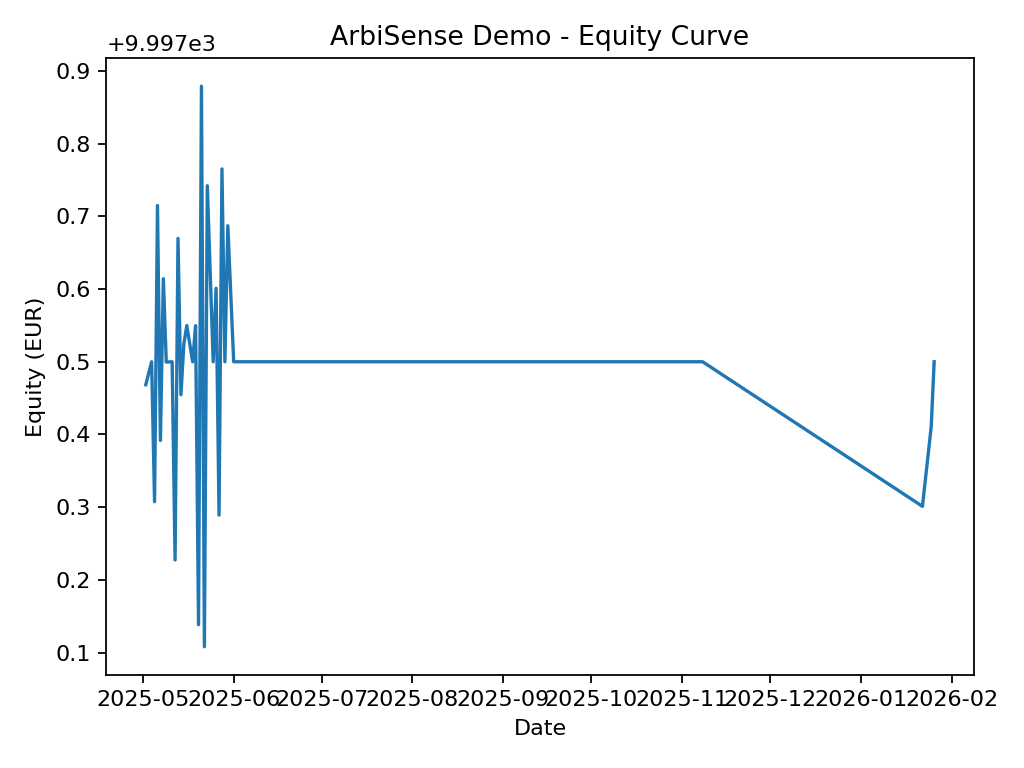

Data behind this chart, as committed beside it:
date_asof, equity_eur, cum_pnl_eur, drawdown_eur, drawdown_pct
2025-05-02, 9997, -2.532, -2.532, -0.0002532
2025-05-04, 9998, -2.5, -2.5, -0.00025
2025-05-05, 9997, -2.692, -2.692, -0.0002693
2025-05-06, 9998, -2.285, -2.285, -0.0002285
2025-05-07, 9997, -2.608, -2.608, -0.0002608
2025-05-08, 9998, -2.386, -2.386, -0.0002386
2025-05-09, 9997, -2.5, -2.5, -0.00025
2025-05-11, 9997, -2.5, -2.5, -0.00025
2025-05-12, 9997, -2.773, -2.773, -0.0002773
2025-05-13, 9998, -2.33, -2.33, -0.000233
2025-05-14, 9997, -2.545, -2.545, -0.0002545
2025-05-15, 9998, -2.475, -2.475, -0.0002475
2025-05-16, 9998, -2.45, -2.45, -0.000245
2025-05-18, 9998, -2.5, -2.5, -0.00025
2025-05-19, 9998, -2.45, -2.45, -0.000245
2025-05-20, 9997, -2.862, -2.862, -0.0002862
2025-05-21, 9998, -2.121, -2.121, -0.0002121
2025-05-22, 9997, -2.892, -2.892, -0.0002892
2025-05-23, 9998, -2.258, -2.258, -0.0002258
2025-05-25, 9998, -2.5, -2.5, -0.00025
2025-05-26, 9998, -2.399, -2.399, -0.0002399
2025-05-27, 9997, -2.711, -2.711, -0.0002711
2025-05-28, 9998, -2.235, -2.235, -0.0002235
2025-05-29, 9997, -2.5, -2.5, -0.00025
2025-05-30, 9998, -2.313, -2.313, -0.0002313
2025-06-01, 9998, -2.5, -2.5, -0.00025
2025-11-06, 9997, -2.5, -2.5, -0.00025
2025-11-08, 9997, -2.5, -2.5, -0.00025
2026-01-22, 9997, -2.699, -2.699, -0.0002699
2026-01-25, 9997, -2.589, -2.589, -0.0002589
2026-01-26, 9997, -2.5, -2.5, -0.00025
